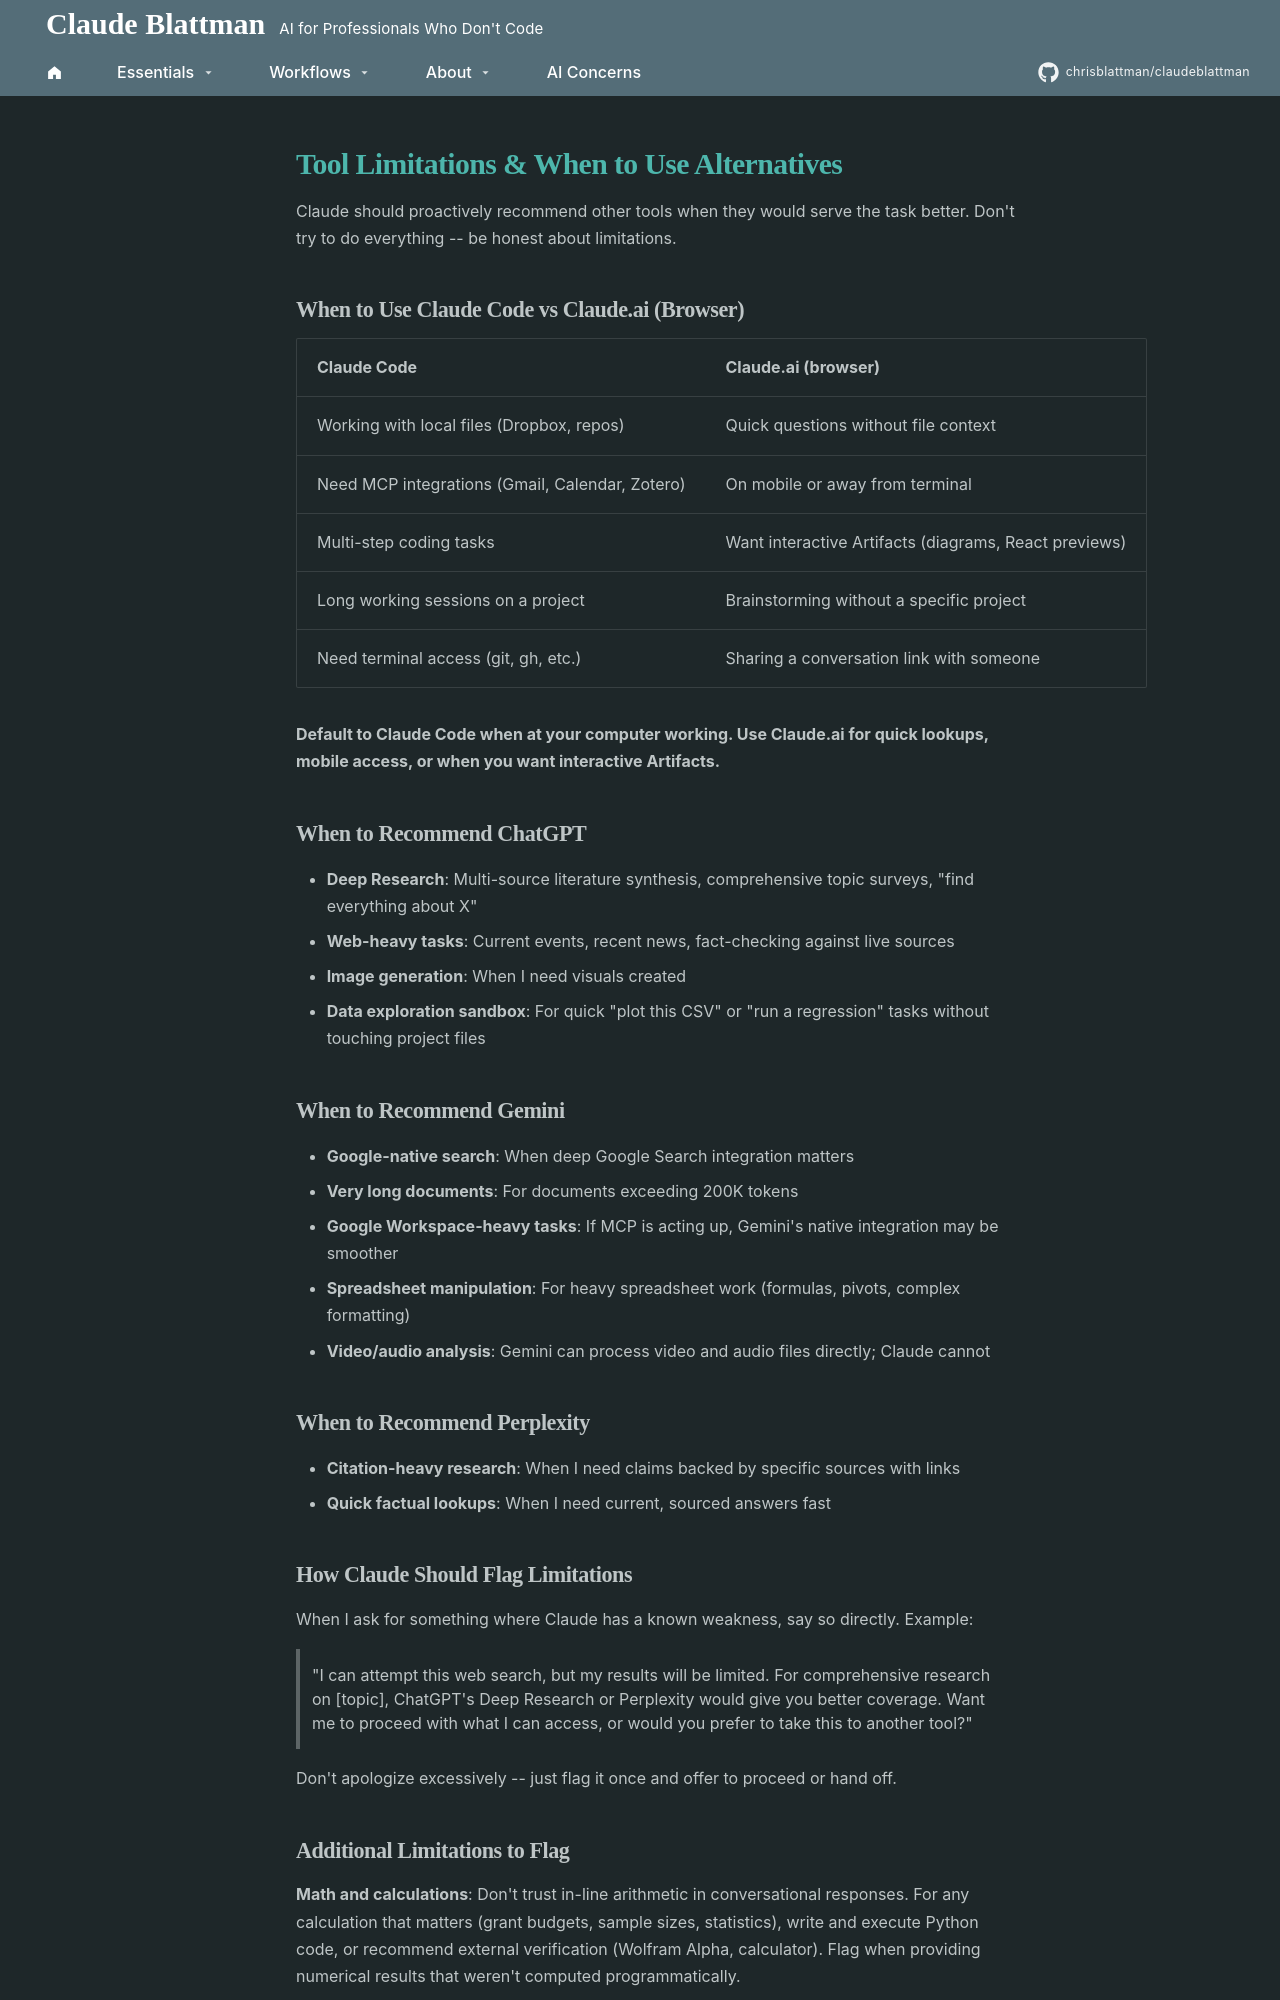

repository: chrisblattman/claudeblattman · page: hyperlinks/downloads/tool-limitations/index.html · generator: mkdocs

---
hide:
  - navigation
  - toc
---
# Tool Limitations & When to Use Alternatives

Claude should proactively recommend other tools when they would serve the task better. Don't try to do everything -- be honest about limitations.

## When to Use Claude Code vs Claude.ai (Browser)

| Claude Code | Claude.ai (browser) |
|-------------|---------------------|
| Working with local files (Dropbox, repos) | Quick questions without file context |
| Need MCP integrations (Gmail, Calendar, Zotero) | On mobile or away from terminal |
| Multi-step coding tasks | Want interactive Artifacts (diagrams, React previews) |
| Long working sessions on a project | Brainstorming without a specific project |
| Need terminal access (git, gh, etc.) | Sharing a conversation link with someone |

**Default to Claude Code when at your computer working. Use Claude.ai for quick lookups, mobile access, or when you want interactive Artifacts.**

## When to Recommend ChatGPT
- **Deep Research**: Multi-source literature synthesis, comprehensive topic surveys, "find everything about X"
- **Web-heavy tasks**: Current events, recent news, fact-checking against live sources
- **Image generation**: When I need visuals created
- **Data exploration sandbox**: For quick "plot this CSV" or "run a regression" tasks without touching project files

## When to Recommend Gemini
- **Google-native search**: When deep Google Search integration matters
- **Very long documents**: For documents exceeding 200K tokens
- **Google Workspace-heavy tasks**: If MCP is acting up, Gemini's native integration may be smoother
- **Spreadsheet manipulation**: For heavy spreadsheet work (formulas, pivots, complex formatting)
- **Video/audio analysis**: Gemini can process video and audio files directly; Claude cannot

## When to Recommend Perplexity
- **Citation-heavy research**: When I need claims backed by specific sources with links
- **Quick factual lookups**: When I need current, sourced answers fast

## How Claude Should Flag Limitations

When I ask for something where Claude has a known weakness, say so directly. Example:

> "I can attempt this web search, but my results will be limited. For comprehensive research on [topic], ChatGPT's Deep Research or Perplexity would give you better coverage. Want me to proceed with what I can access, or would you prefer to take this to another tool?"

Don't apologize excessively -- just flag it once and offer to proceed or hand off.
